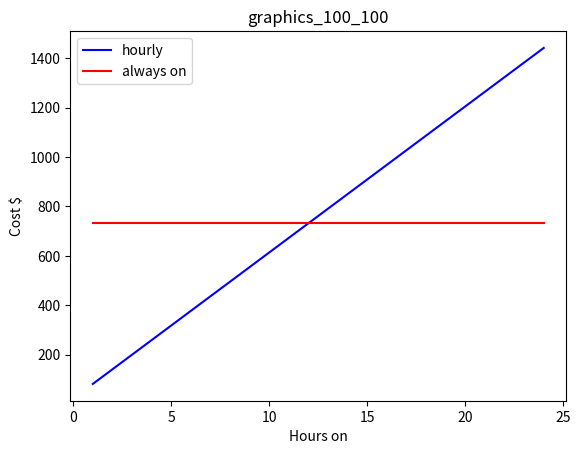

Generate this figure with matplotlib:
import csv
import matplotlib.pyplot as plt

days = 30

# Standard = 80GB root, 10GB user
# by_hour_month_charge = 8
# by_hour_hour_charge = 0.32
# always_on_month_charge = 34
# type = "standard_80_10"


# Performance = 80GB root, 10GB user
# by_hour_month_charge = 8
# by_hour_hour_charge = 0.53
# always_on_month_charge = 48
# type = "performance_80_10"

# Performance = 80GB root, 10GB user
by_hour_month_charge = 23
by_hour_hour_charge = 1.97
always_on_month_charge = 735
type = "graphics_100_100"



x = []
y1 = []
y2 = []

for hours_on_per_day in range(1,25):
    x.append(hours_on_per_day)
    by_hour_total_charge = (days * (by_hour_hour_charge * hours_on_per_day)) + by_hour_month_charge
    cmp = "-"
    if always_on_month_charge < by_hour_total_charge:
        cmp = "+"
    elif always_on_month_charge == by_hour_total_charge:
        cmp = "="
    y1.append(by_hour_total_charge)
    y2.append(always_on_month_charge)

plt.xlabel("Hours on")
plt.ylabel("Cost $")

plt.plot(x, y1, "b", label="hourly")
plt.plot(x, y2, "r", label="always on")
plt.title(type)
plt.legend()
plt.show()